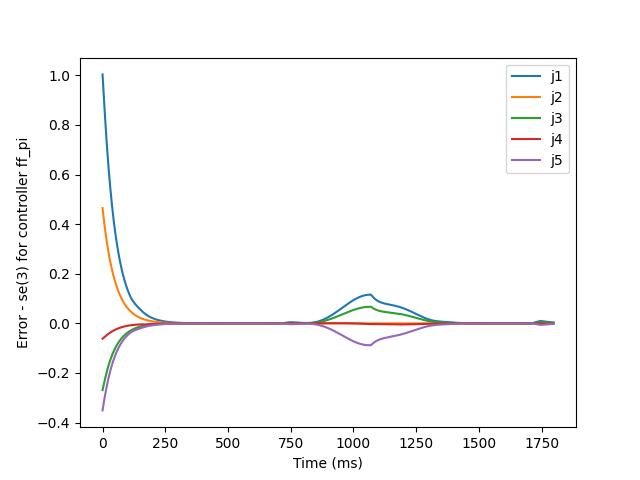

The file beside this chart, header and first rows:
1.0222658025401272, 0.47443521005896605, -0.27391529624058064, -0.06256880521842086, -0.35756849311574335, -0.3886739998996765
1.004, 0.4647, -0.2691, -0.06187, -0.3508, -0.3806
0.9857, 0.4553, -0.2644, -0.06108, -0.3443, -0.3729
0.9677, 0.446, -0.2597, -0.06024, -0.3379, -0.3654
0.95, 0.4369, -0.255, -0.05938, -0.3316, -0.3581
0.9325, 0.428, -0.2504, -0.05851, -0.3255, -0.351
0.9151, 0.4193, -0.2458, -0.05762, -0.3194, -0.3441
0.898, 0.4108, -0.2413, -0.05674, -0.3134, -0.3372
0.881, 0.4025, -0.2368, -0.05585, -0.3074, -0.3305
0.8642, 0.3943, -0.2323, -0.05496, -0.3016, -0.324
0.8476, 0.3864, -0.2279, -0.05407, -0.2958, -0.3175
0.8312, 0.3786, -0.2236, -0.05318, -0.2901, -0.3112
0.815, 0.371, -0.2193, -0.0523, -0.2845, -0.305
0.799, 0.3635, -0.215, -0.05143, -0.2789, -0.2989
0.7832, 0.3562, -0.2108, -0.05055, -0.2734, -0.2929
0.7675, 0.3491, -0.2067, -0.04969, -0.268, -0.287
0.7521, 0.3421, -0.2026, -0.04883, -0.2627, -0.2813
0.7371, 0.3352, -0.1986, -0.04799, -0.2575, -0.2756
0.7223, 0.3285, -0.1947, -0.04716, -0.2523, -0.2701
0.7079, 0.322, -0.1909, -0.04634, -0.2473, -0.2646
0.6937, 0.3155, -0.1871, -0.04554, -0.2424, -0.2593
0.6798, 0.3092, -0.1834, -0.04474, -0.2376, -0.2541
0.6662, 0.303, -0.1798, -0.04396, -0.2329, -0.249
0.6528, 0.2969, -0.1763, -0.04319, -0.2283, -0.244
0.6398, 0.291, -0.1728, -0.04243, -0.2237, -0.2391
0.627, 0.2851, -0.1694, -0.04168, -0.2193, -0.2343
0.6144, 0.2794, -0.166, -0.04094, -0.2149, -0.2296
0.6021, 0.2738, -0.1628, -0.04021, -0.2107, -0.225
0.5901, 0.2683, -0.1595, -0.03949, -0.2065, -0.2205
0.5783, 0.263, -0.1564, -0.03878, -0.2024, -0.2161
0.5667, 0.2577, -0.1533, -0.03809, -0.1983, -0.2117
0.5553, 0.2525, -0.1503, -0.0374, -0.1944, -0.2075
0.5442, 0.2475, -0.1473, -0.03672, -0.1905, -0.2033
0.5333, 0.2425, -0.1444, -0.03606, -0.1867, -0.1992
0.5227, 0.2377, -0.1415, -0.0354, -0.183, -0.1952
0.5122, 0.2329, -0.1387, -0.03476, -0.1794, -0.1913
0.502, 0.2282, -0.136, -0.03412, -0.1758, -0.1875
0.4919, 0.2237, -0.1333, -0.0335, -0.1723, -0.1837
0.4821, 0.2192, -0.1306, -0.03288, -0.1689, -0.18
0.4724, 0.2148, -0.1281, -0.03227, -0.1655, -0.1764
0.463, 0.2105, -0.1255, -0.03168, -0.1622, -0.1728
0.4537, 0.2063, -0.123, -0.03109, -0.159, -0.1693
0.4446, 0.2021, -0.1206, -0.03051, -0.1558, -0.1659
0.4357, 0.1981, -0.1182, -0.02995, -0.1527, -0.1626
0.427, 0.1941, -0.1159, -0.02939, -0.1496, -0.1593
0.4185, 0.1902, -0.1136, -0.02884, -0.1467, -0.1561
0.4101, 0.1864, -0.1113, -0.0283, -0.1437, -0.153
0.4019, 0.1827, -0.1091, -0.02776, -0.1409, -0.1499
0.3939, 0.179, -0.107, -0.02724, -0.138, -0.1469
0.386, 0.1754, -0.1048, -0.02673, -0.1353, -0.144
0.3783, 0.1719, -0.1028, -0.02622, -0.1326, -0.1411
0.3707, 0.1685, -0.1007, -0.02572, -0.1299, -0.1383
0.3633, 0.1651, -0.09872, -0.02523, -0.1273, -0.1355
0.356, 0.1618, -0.09676, -0.02475, -0.1248, -0.1328
0.3489, 0.1586, -0.09484, -0.02428, -0.1223, -0.1301
0.3419, 0.1554, -0.09296, -0.02381, -0.1199, -0.1275
0.3351, 0.1523, -0.09111, -0.02335, -0.1175, -0.1249
0.3284, 0.1492, -0.0893, -0.02291, -0.1151, -0.1224
0.3218, 0.1462, -0.08753, -0.02246, -0.1128, -0.12
0.3153, 0.1433, -0.08579, -0.02203, -0.1106, -0.1176
0.309, 0.1404, -0.08409, -0.0216, -0.1083, -0.1152
... 1,738 more rows
